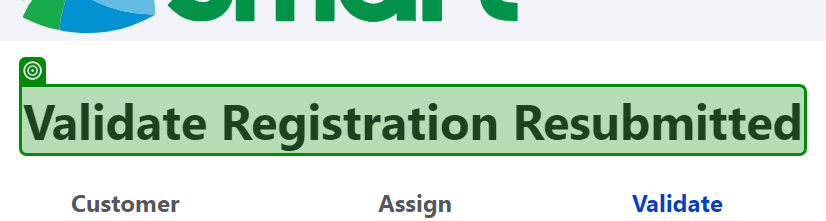
Task: Mobile Testing Project
Workflow: Validate Registration_ReSubmitted

Step 1: check the heading in window 'Validate Registration Resubmitted | Sim Registration' (msedge.exe)
